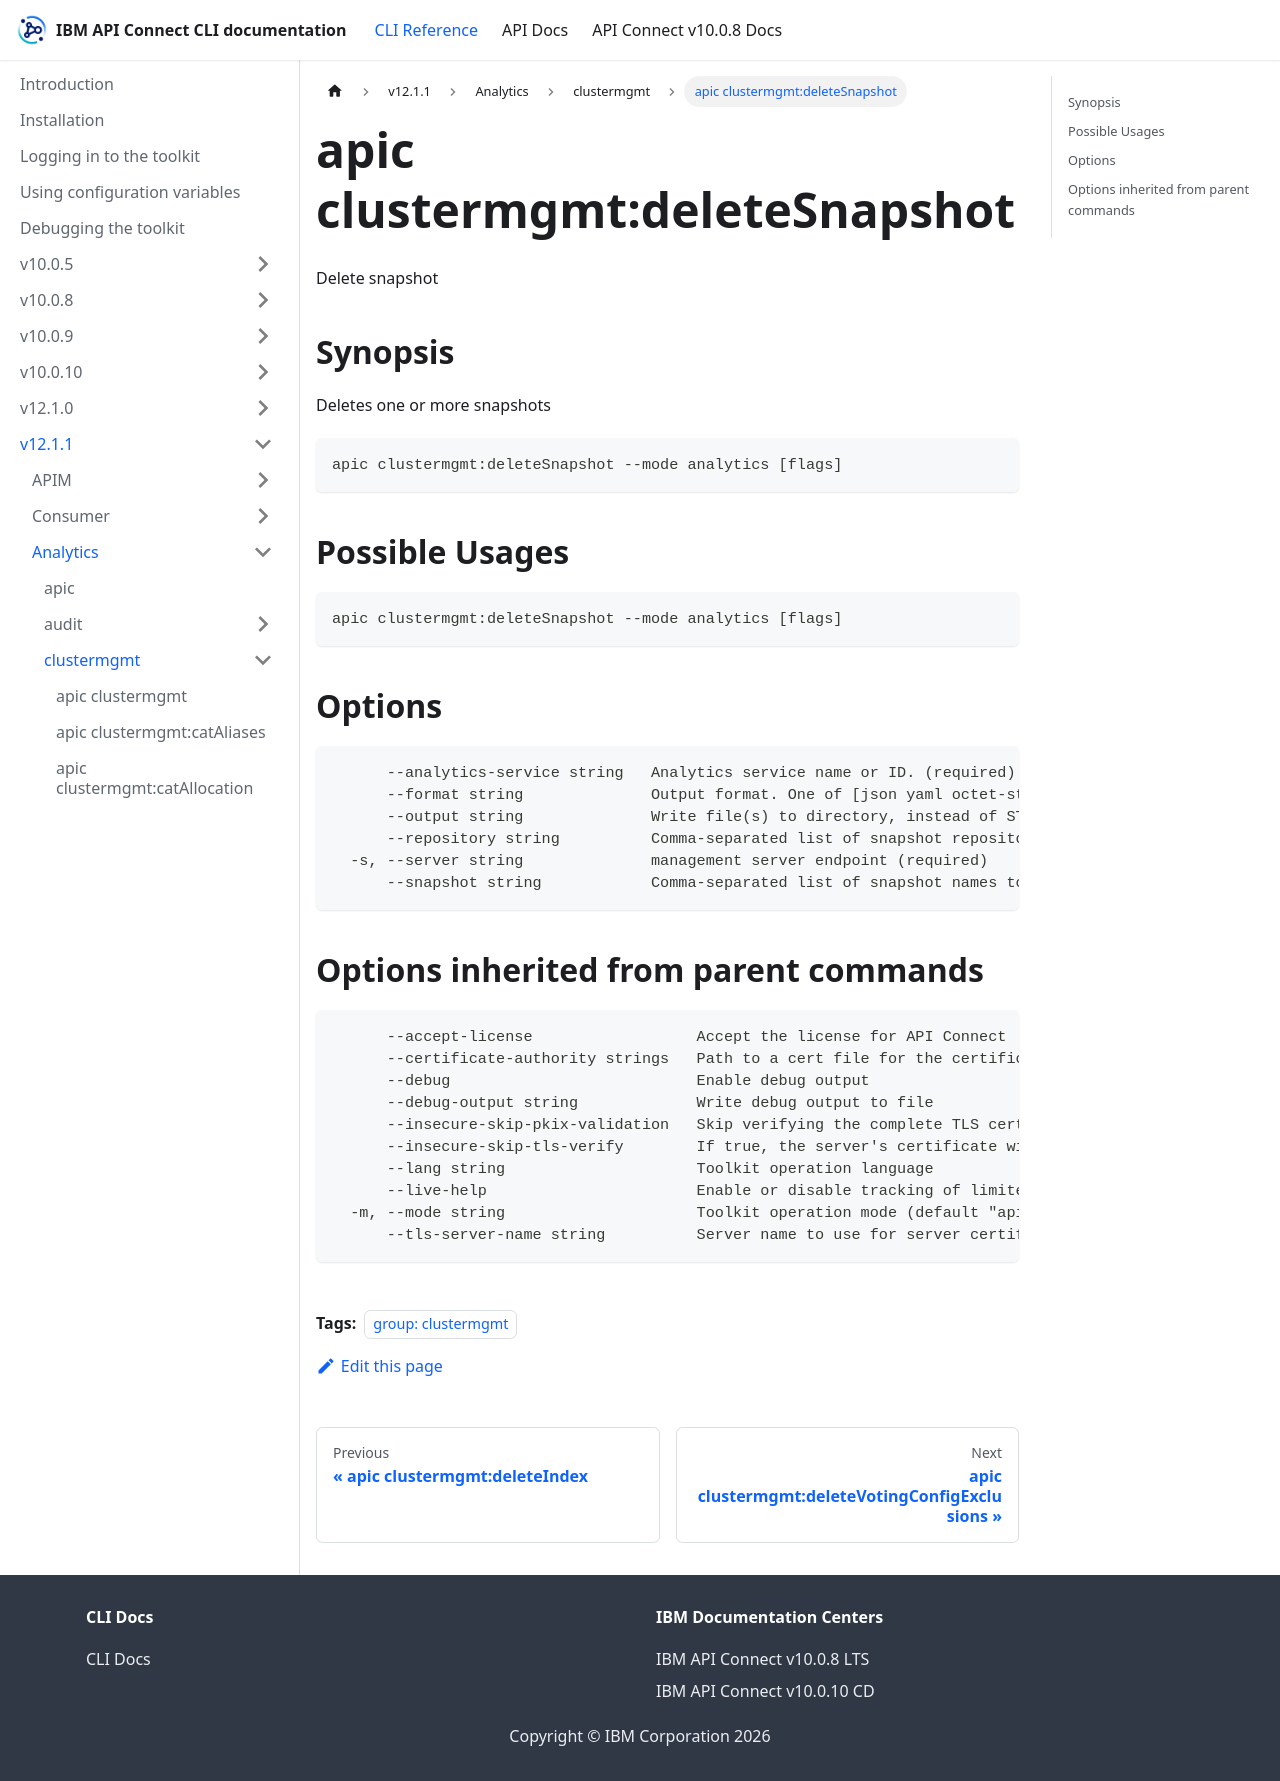

repository: ibm-apiconnect/clidocs · page: docs/v1211/analytics/clustermgmt/apic_clustermgmt_deleteSnapshot.html · generator: docusaurus

---
tags:
- "group: clustermgmt"
---
# apic clustermgmt:deleteSnapshot

Delete snapshot

## Synopsis

Deletes one or more snapshots

```
apic clustermgmt:deleteSnapshot --mode analytics [flags]
```

## Possible Usages

```
apic clustermgmt:deleteSnapshot --mode analytics [flags]
```

## Options

```
      --analytics-service string   Analytics service name or ID. (required)
      --format string              Output format. One of [json yaml octet-stream go-template=... go-template-file=...], defaults to yaml.
      --output string              Write file(s) to directory, instead of STDOUT (default "-")
      --repository string          Comma-separated list of snapshot repository names. (required)
  -s, --server string              management server endpoint (required)
      --snapshot string            Comma-separated list of snapshot names to retrieve. (required)
```

## Options inherited from parent commands

```
      --accept-license                  Accept the license for API Connect
      --certificate-authority strings   Path to a cert file for the certificate authority
      --debug                           Enable debug output
      --debug-output string             Write debug output to file
      --insecure-skip-pkix-validation   Skip verifying the complete TLS certificate chain (insecure)
      --insecure-skip-tls-verify        If true, the server's certificate will not be checked for validity. This will make your HTTPS connections insecure
      --lang string                     Toolkit operation language
      --live-help                       Enable or disable tracking of limited usage information
  -m, --mode string                     Toolkit operation mode (default "apim")
      --tls-server-name string          Server name to use for server certificate validation. If it is not provided, the hostname used to contact the server is used
```
